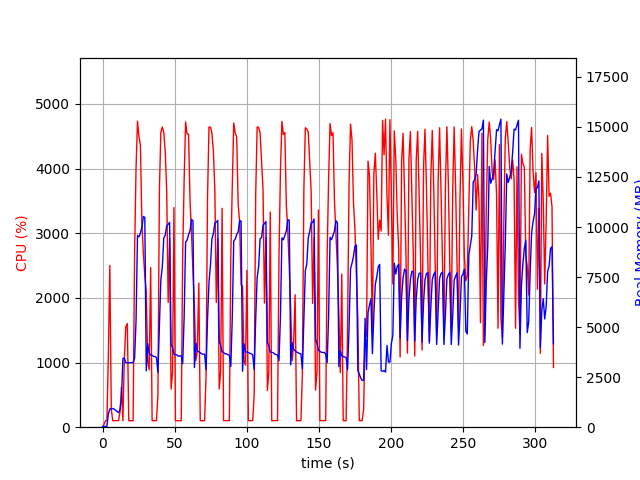

Data behind this chart, as committed beside it:
elapsed_time, nproc, cpu, mem_real, mem_virtual
3.7670135498046875e-05, 1, 0.0, 10.46, 3192
1.006, 1, 44.7, 40.79, 612.1
2.014, 1, 99.3, 40.79, 612.1
3.021, 1, 100.3, 40.79, 612.1
4.028, 1, 1114, 651, 4589
5.051, 1, 2504, 913.7, 4895
6.058, 1, 278.9, 916.5, 4925
7.067, 1, 101.1, 932.2, 4977
8.074, 1, 100.3, 902.6, 4977
9.082, 1, 102.2, 842.8, 4977
10.09, 1, 101.3, 786, 4977
11.1, 1, 102.3, 725, 4977
12.1, 1, 232.3, 870.5, 5209
13.11, 1, 623.8, 1379, 7603
14.12, 1, 100.2, 3428, 12083
15.13, 1, 1062, 3461, 12159
16.14, 1, 1555, 3218, 12159
17.19, 1, 1603, 3223, 12159
18.2, 1, 101.2, 3219, 12159
19.21, 1, 101.2, 3224, 12159
20.21, 1, 100.3, 3222, 12159
21.22, 1, 100.3, 3240, 12159
22.23, 1, 2662, 3445, 12159
23.24, 1, 4003, 5279, 12159
24.26, 1, 4734, 9581, 19338
25.28, 1, 4491, 9508, 22440
26.3, 1, 4365, 9702, 22529
27.3, 1, 3155, 9985, 22609
28.31, 1, 2695, 10527, 22609
29.33, 1, 2337, 10480, 22609
30.34, 1, 2104, 2813, 22705
31.35, 1, 1027, 4178, 22705
32.35, 1, 888.7, 3702, 22705
33.4, 1, 2470, 3611, 22705
34.41, 1, 101.3, 3586, 22705
35.41, 1, 101.3, 3533, 22705
36.42, 1, 100.3, 3532, 22705
37.43, 1, 102.1, 3481, 22705
38.44, 1, 492.3, 2731, 22705
39.46, 1, 3669, 5161, 22705
40.47, 1, 4567, 7376, 22869
41.49, 1, 4643, 8014, 23271
42.5, 1, 4557, 9452, 23271
43.52, 1, 4263, 9596, 23271
44.53, 1, 3658, 10055, 23271
45.54, 1, 1931, 10137, 23271
46.55, 1, 2920, 10234, 23271
47.55, 1, 588.5, 4136, 23271
48.56, 1, 844.0, 3987, 23271
49.57, 1, 3398, 3647, 23271
50.58, 1, 101.2, 3619, 23271
51.58, 1, 100.2, 3616, 23271
52.59, 1, 102.2, 3544, 23271
53.6, 1, 100.2, 3559, 23271
54.61, 1, 100.3, 3562, 23271
55.61, 1, 2655, 3170, 23271
56.62, 1, 3813, 5478, 23271
57.64, 1, 4722, 9251, 23431
58.66, 1, 4537, 9347, 23451
59.68, 1, 4534, 9612, 23465
... 250 more rows
